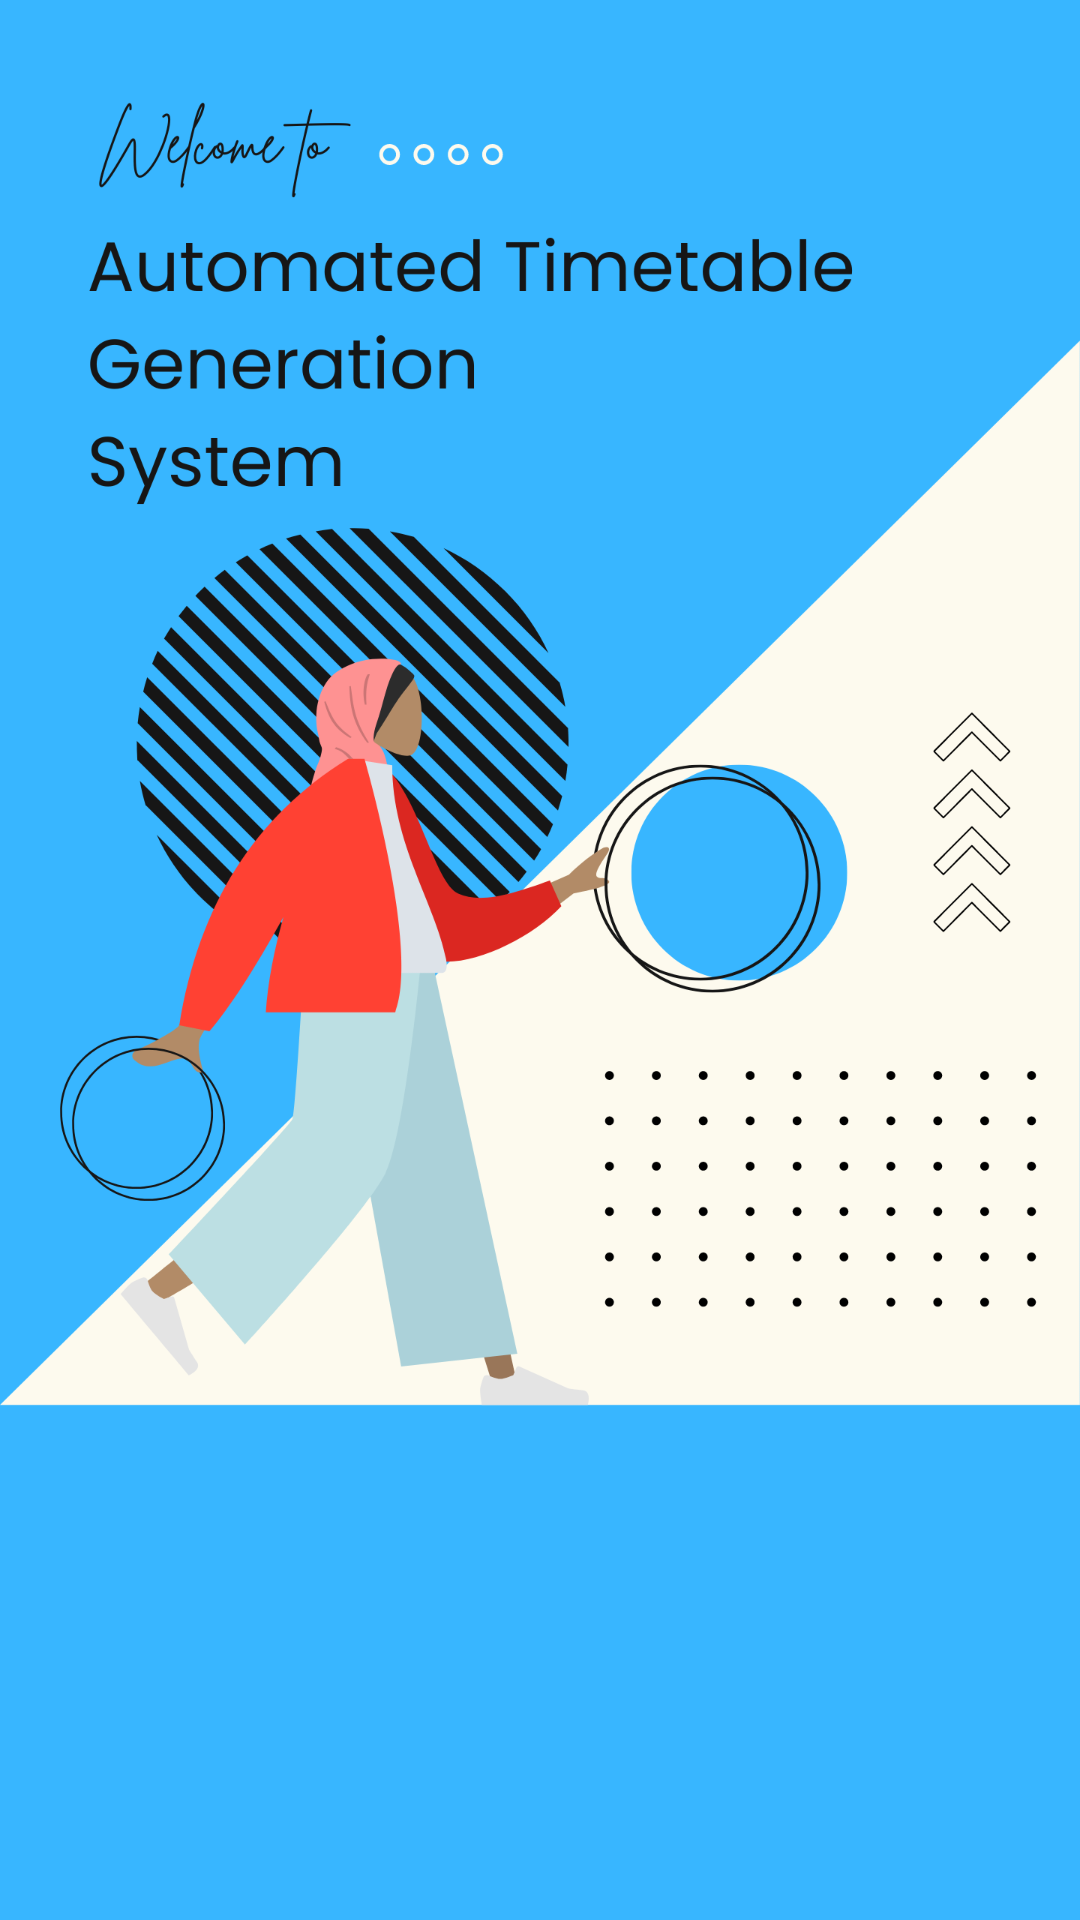

Produce the Android XML layout that renders to this screen, including the resource entries it uses.
<!-- AndroidManifest.xml: application theme Theme.AutomatedTimetableGenerationSystem -->
<!-- res/layout/activity_main.xml -->
<?xml version="1.0" encoding="utf-8"?>
<androidx.constraintlayout.widget.ConstraintLayout xmlns:android="http://schemas.android.com/apk/res/android"
    xmlns:app="http://schemas.android.com/apk/res-auto"
    xmlns:tools="http://schemas.android.com/tools"
    android:id="@+id/main"
    android:layout_width="match_parent"
    android:layout_height="match_parent"
    android:background="@drawable/b1"
    android:gravity="center"
    tools:context=".MainActivity">
    


    <Button
        android:id="@+id/login"
        android:layout_width="wrap_content"
        android:layout_height="wrap_content"
        android:layout_marginStart="64dp"
        android:layout_marginTop="588dp"
        android:layout_marginBottom="95dp"
        android:background="@drawable/button"
        android:text="Login"
        android:textColor="@color/black"
        app:layout_constraintBottom_toBottomOf="parent"
        app:layout_constraintEnd_toStartOf="@+id/signup"
        app:layout_constraintHorizontal_bias="0.0"
        app:layout_constraintStart_toStartOf="parent"
        app:layout_constraintTop_toTopOf="parent"
        app:layout_constraintVertical_bias="1.0" />

    <Button
        android:id="@+id/signup"
        android:layout_width="wrap_content"
        android:layout_height="wrap_content"
        android:layout_marginTop="588dp"
        android:layout_marginEnd="72dp"
        android:layout_marginBottom="95dp"
        android:background="@drawable/button"
        android:text="Signup"
        android:textColor="@color/black"
        app:layout_constraintBottom_toBottomOf="parent"
        app:layout_constraintEnd_toEndOf="parent"
        app:layout_constraintTop_toTopOf="parent"
        app:layout_constraintVertical_bias="1.0" />

</androidx.constraintlayout.widget.ConstraintLayout>
<!-- resources referenced by this layout -->
<resources>
  <color name="black">#000000</color>
  <!-- drawable b1: png bitmap (drawable, 207199 bytes) -->
  <!-- drawable button (drawable) -->
  <?xml version="1.0" encoding="utf-8"?>
  <shape xmlns:android="http://schemas.android.com/apk/res/android" android:shape="rectangle">
      <solid android:color="@color/white" />
      <stroke android:width="2dp"
      android:color="@color/white"
     />
      <corners android:radius="20dp"
  
          />
  </shape>
  <style name="Theme.AutomatedTimetableGenerationSystem" parent="Base.Theme.AutomatedTimetableGenerationSystem" />
  <color name="white">#FFFFFFFF</color>
  <style name="Base.Theme.AutomatedTimetableGenerationSystem" parent="Theme.Material3.DayNight.NoActionBar">
          
  
          <item name="colorPrimary">@color/blue</item>
  
      </style>
  <color name="blue">#38B6FF</color>
</resources>
